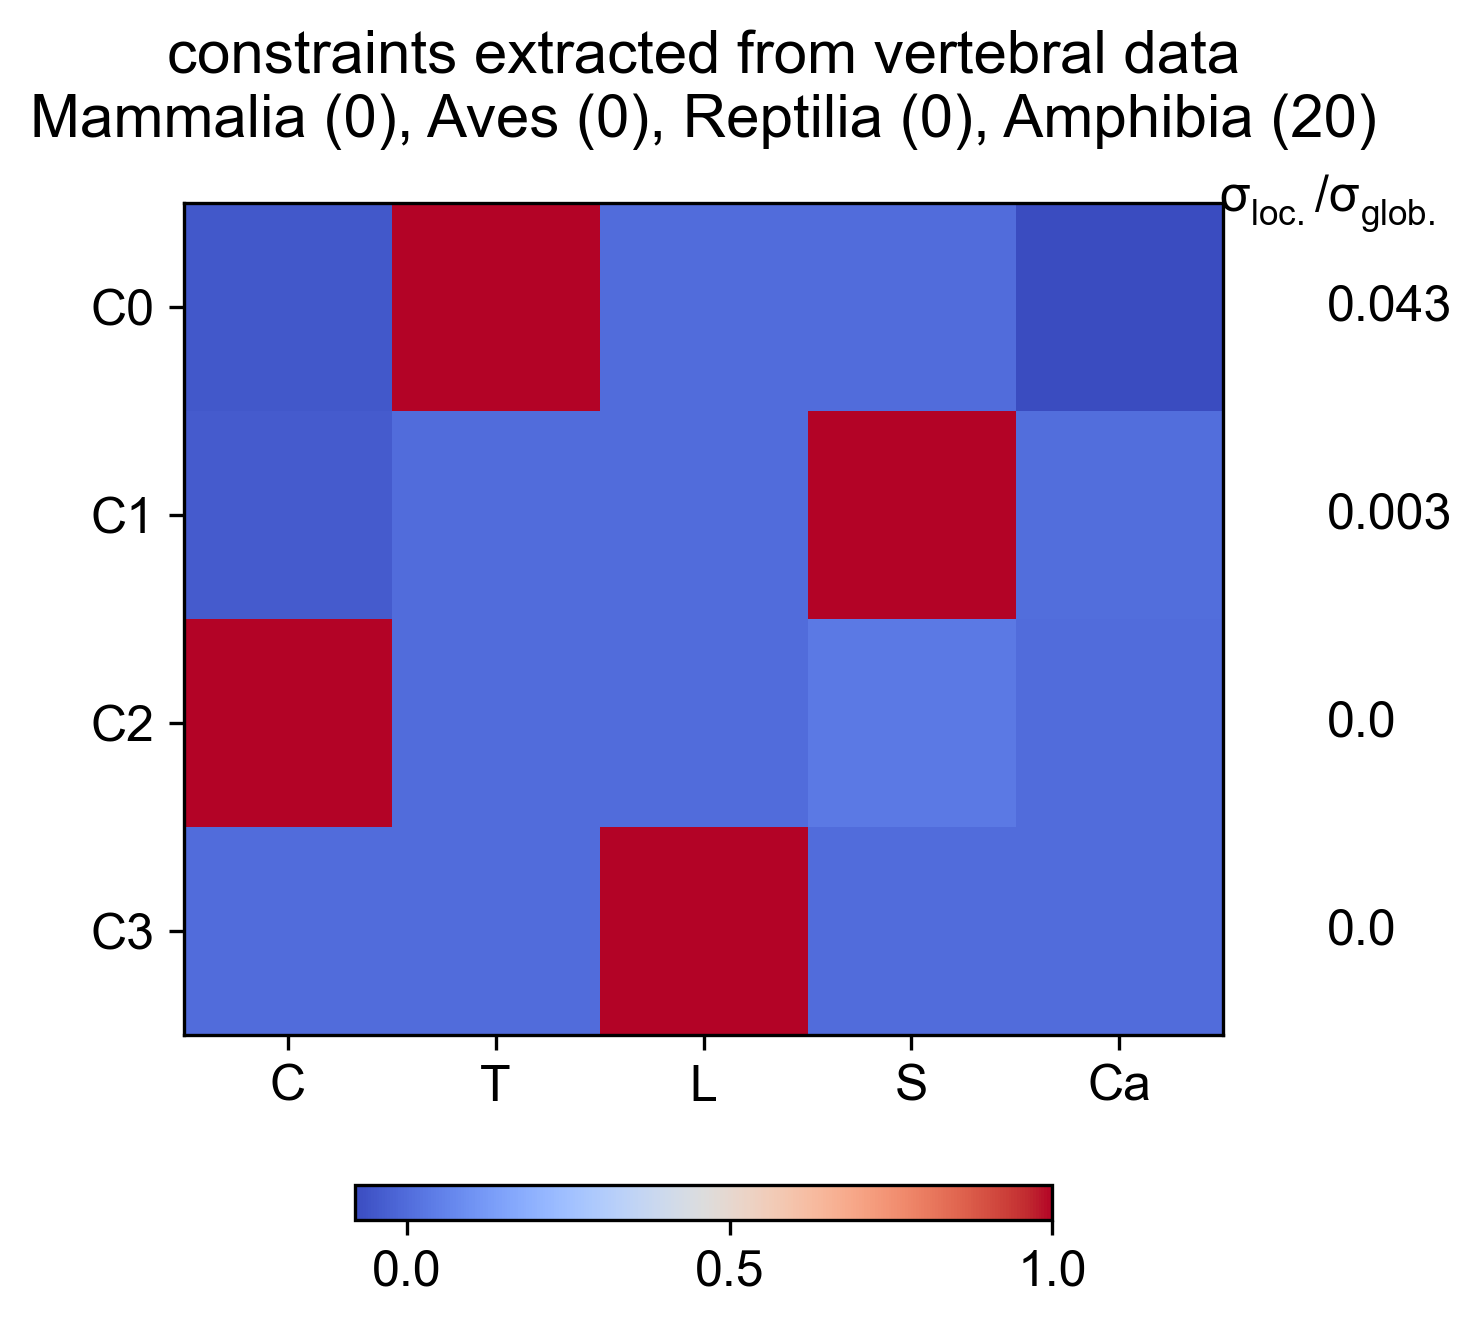

The file beside this chart, header and first rows:
Cervical, Thoracic, Lumbar, Sacral, Caudal, constantValue, varianceRatio
-0.0505, 1, 2.138020612e-15, 0.001402, -0.08105, 15.21, 0.04321
-0.04027, 2.200716103e-05, -7.133380178e-16, 1, 0.004904, 1.205, 0.003392
1, 0.0005436, -2.75680337e-17, 0.03462, 0.0005701, 1.09, 0.0004708
-0, -7.958373619e-18, 1, 1.176906814e-16, 6.595707711e-18, 1.85611414e-16, 7.884242949e-38
